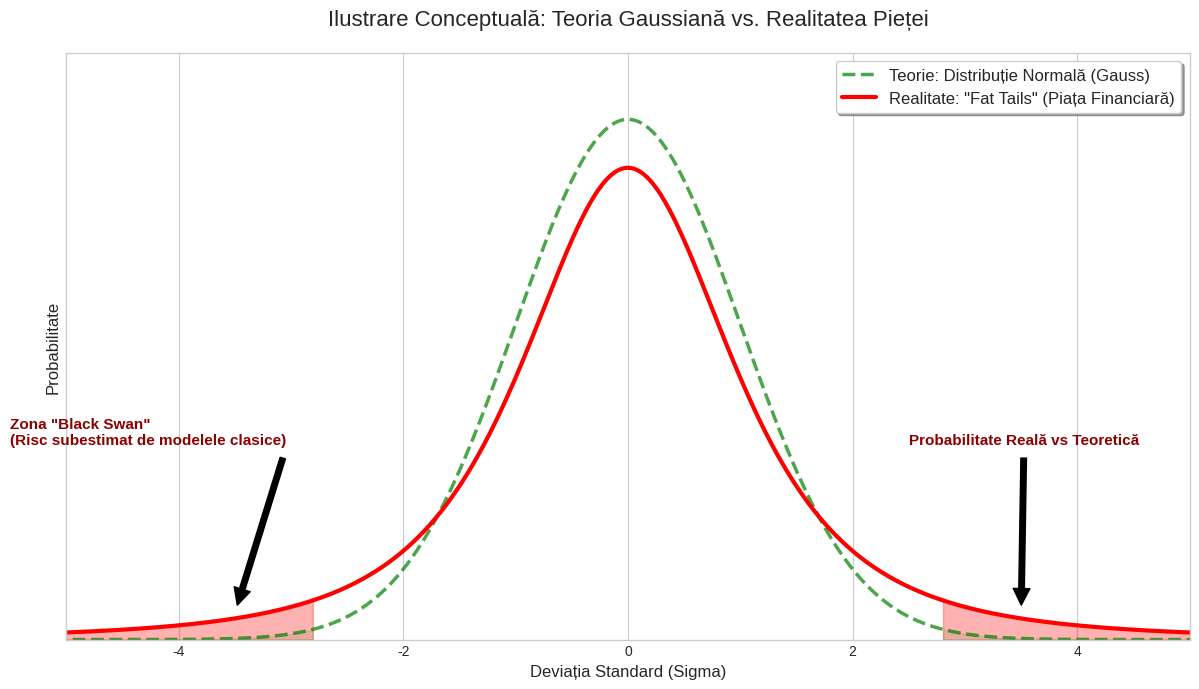

Recreate this plot in Python.
import numpy as np
import matplotlib.pyplot as plt
from scipy.stats import norm, t
import matplotlib.style as style

# --- CONFIGURARE VIZUALA ---
# Folosim un stil curat pentru prezentare
plt.style.use('seaborn-v0_8-whitegrid')
plt.rcParams['font.family'] = 'sans-serif'

# --- GENERARE DATE ---
x = np.linspace(-6, 6, 1000)

# 1. Lumea Teoretică (Gauss / Bachelier)
# Distributie Normala Standard
y_gauss = norm.pdf(x, 0, 1)

# 2. Lumea Reală (Fat Tails / Mandelbrot)
# Folosim distributia Student-t cu grade mici de libertate (df=2.5)
# Aceasta simuleaza perfect "cozile grase" din finante
y_fat = t.pdf(x, df=2.5, loc=0, scale=1) 

# --- PLOTARE ---
fig, ax = plt.subplots(figsize=(12, 7))

# Plotam liniile
ax.plot(x, y_gauss, 'g--', linewidth=2.5, alpha=0.7, label='Teorie: Distribuție Normală (Gauss)')
ax.plot(x, y_fat, 'r-', linewidth=3, label='Realitate: "Fat Tails" (Piața Financiară)')

# --- EVIDENTIEREA ZONELOR CRITICE (Black Swans) ---
# Umplem cozile extreme (peste 3 sigma)
limit_high = 2.8
limit_low = -2.8

# Coada Dreapta (Extreme Pozitive)
ax.fill_between(x, y_fat, 0, where=(x >= limit_high), 
                color='red', alpha=0.3, interpolate=True)
ax.fill_between(x, y_gauss, 0, where=(x >= limit_high), 
                color='green', alpha=0.1, interpolate=True)

# Coada Stanga (Extreme Negative - Crash)
ax.fill_between(x, y_fat, 0, where=(x <= limit_low), 
                color='red', alpha=0.3, interpolate=True)
ax.fill_between(x, y_gauss, 0, where=(x <= limit_low), 
                color='green', alpha=0.1, interpolate=True)

# --- ANOTARI SI EXPLICATII ---
# Adaugam sageti catre cozile grase
ax.annotate('Zona "Black Swan"\n(Risc subestimat de modelele clasice)', 
            xy=(-3.5, 0.02), xytext=(-5.5, 0.15),
            arrowprops=dict(facecolor='black', shrink=0.05),
            fontsize=11, fontweight='bold', color='darkred')

ax.annotate('Probabilitate Reală vs Teoretică', 
            xy=(3.5, 0.02), xytext=(2.5, 0.15),
            arrowprops=dict(facecolor='black', shrink=0.05),
            fontsize=11, fontweight='bold', color='darkred')

# --- COSMETIZARE FINALĂ ---
ax.set_title('Ilustrare Conceptuală: Teoria Gaussiană vs. Realitatea Pieței', fontsize=16, pad=20)
ax.set_xlabel('Deviația Standard (Sigma)', fontsize=12)
ax.set_ylabel('Probabilitate', fontsize=12)

# Scoatem numerele de pe axa Y pentru ca e grafic conceptual
ax.set_yticks([]) 
ax.set_xlim(-5, 5)
ax.set_ylim(0, 0.45)

# Legenda
ax.legend(loc='upper right', frameon=True, fontsize=12, shadow=True)

# Salvare
plt.tight_layout()
plt.savefig('concept_fat_tails.png', dpi=300)
plt.show()

print("Imaginea 'concept_fat_tails.png' a fost generată cu succes.")
